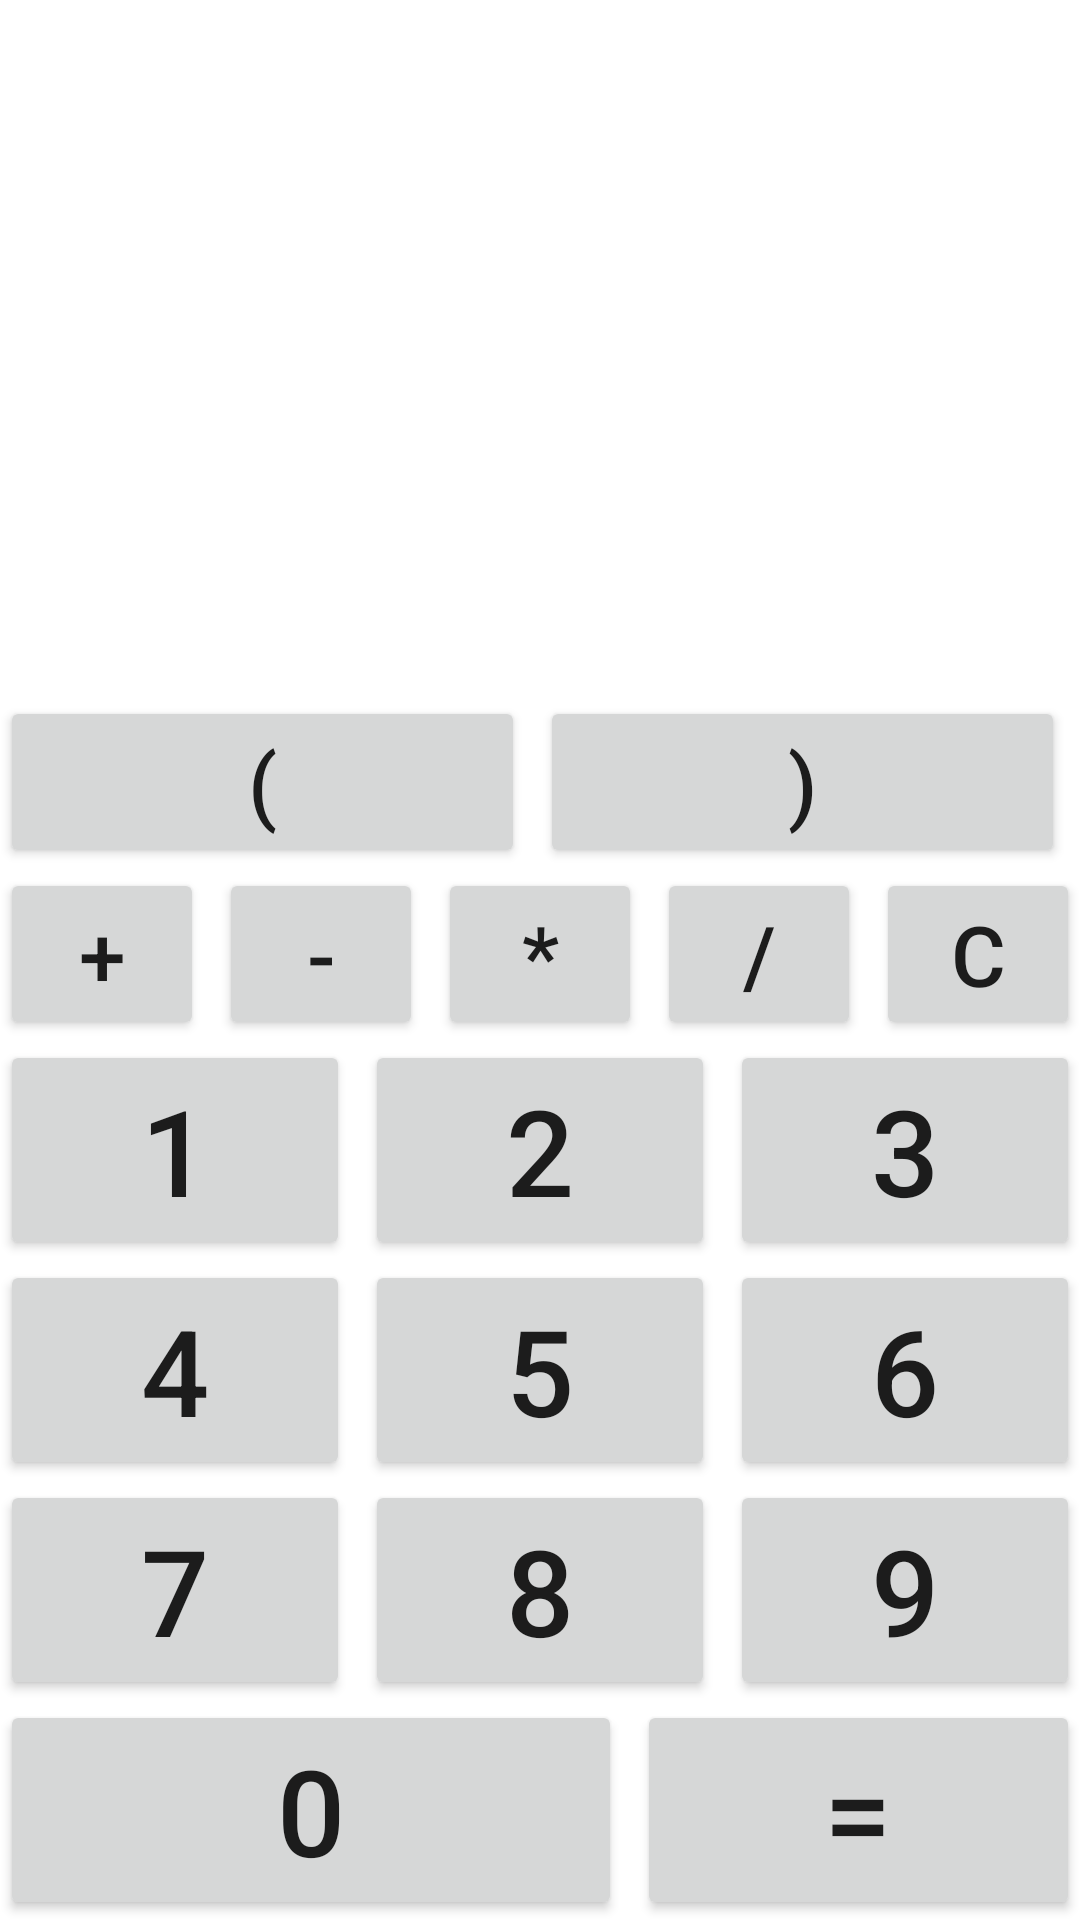

Here is an Android app screen rendered from its layout file. Give the layout XML and the strings, colors and styles it references.
<!-- AndroidManifest.xml: application theme Theme.Cumculator -->
<!-- res/layout/layout.xml -->
<?xml version="1.0" encoding="utf-8"?>
<LinearLayout xmlns:android="http://schemas.android.com/apk/res/android"
    android:orientation="vertical" android:layout_width="match_parent"
    android:layout_height="match_parent">

    <Space
        android:layout_width="match_parent"
        android:layout_height="wrap_content"
        android:layout_weight="1" />

    <TextView
        android:id="@+id/textView"
        android:layout_width="match_parent"
        android:layout_height="wrap_content"

        android:textAlignment="center"
        android:layout_weight="1"
        android:textSize="32sp"
        />

    <LinearLayout
        android:layout_width="match_parent"
        android:layout_height="wrap_content"
        android:orientation="horizontal">
        <Button
            android:id="@+id/button_right"
            android:layout_width="wrap_content"
            android:layout_height="wrap_content"
            android:layout_weight="1"
            android:text="@string/_right"
            android:layout_marginEnd="5dp"
            android:textSize="@dimen/button_oper" />
        <Button
            android:id="@+id/button_left"
            android:layout_width="wrap_content"
            android:layout_height="wrap_content"
            android:layout_weight="1"
            android:text="@string/_left"
            android:layout_marginEnd="5dp"
            android:textSize="@dimen/button_oper" />

    </LinearLayout>
    <LinearLayout
        android:layout_width="match_parent"
        android:layout_height="wrap_content"
        android:orientation="horizontal">

        <Button
            android:id="@+id/button_plus"
            android:layout_width="wrap_content"
            android:layout_height="wrap_content"
            android:layout_weight="1"
            android:text="@string/_plus"
            android:layout_marginEnd="5dp"
            android:textSize="@dimen/button_oper" />
        <Button
            android:id="@+id/button_minus"
            android:layout_width="wrap_content"
            android:layout_height="wrap_content"
            android:layout_weight="1"
            android:text="@string/_minus"
            android:layout_marginEnd="5dp"
            android:textSize="@dimen/button_oper" />
        <Button
            android:id="@+id/button_mult"
            android:layout_width="wrap_content"
            android:layout_height="wrap_content"
            android:layout_weight="1"
            android:text="@string/_mult"
            android:layout_marginEnd="5dp"
            android:textSize="@dimen/button_oper" />
        <Button
            android:id="@+id/button_div"
            android:layout_width="wrap_content"
            android:layout_height="wrap_content"
            android:layout_weight="1"
            android:text="@string/_div"
            android:layout_marginEnd="5dp"
            android:textSize="@dimen/button_oper" />
        <Button
            android:id="@+id/button_del"
            android:layout_width="wrap_content"
            android:layout_height="wrap_content"
            android:layout_weight="1"
            android:text="@string/_del"

            android:textSize="@dimen/button_oper" />

    </LinearLayout>
    <LinearLayout
        android:layout_width="match_parent"
        android:layout_height="wrap_content"
        android:orientation="horizontal">
        <Button
            android:id="@+id/button_1"
            android:layout_width="wrap_content"
            android:layout_height="wrap_content"
            android:layout_weight="1"
            android:text="@string/_1"
            android:layout_marginEnd="5dp"
            android:textSize="@dimen/button_text" />
        <Button
            android:id="@+id/button_2"
            android:layout_width="wrap_content"
            android:layout_height="wrap_content"
            android:layout_weight="1"
            android:text="@string/_2"
            android:layout_marginEnd="5dp"
            android:textSize="@dimen/button_text" />
        <Button
            android:id="@+id/button_3"
            android:layout_width="wrap_content"
            android:layout_height="wrap_content"
            android:layout_weight="1"
            android:text="@string/_3"
            android:textSize="@dimen/button_text" />
    </LinearLayout>

    <LinearLayout
        android:layout_width="match_parent"
        android:layout_height="wrap_content"
        android:orientation="horizontal">
        <Button
            android:id="@+id/button_4"
            android:layout_width="wrap_content"
            android:layout_height="wrap_content"
            android:layout_weight="1"
            android:text="@string/_4"
            android:layout_marginEnd="5dp"
            android:textSize="@dimen/button_text" />
        <Button
            android:id="@+id/button_5"
            android:layout_width="wrap_content"
            android:layout_height="wrap_content"
            android:layout_weight="1"
            android:text="@string/_5"
            android:layout_marginEnd="5dp"
            android:textSize="@dimen/button_text" />
        <Button
            android:id="@+id/button_6"
            android:layout_width="wrap_content"
            android:layout_height="wrap_content"
            android:layout_weight="1"
            android:text="@string/_6"
            android:textSize="@dimen/button_text" />
    </LinearLayout>
    <LinearLayout
        android:layout_width="match_parent"
        android:layout_height="wrap_content"
        android:orientation="horizontal">
        <Button
            android:id="@+id/button_7"
            android:layout_width="wrap_content"
            android:layout_height="wrap_content"
            android:layout_weight="1"
            android:text="@string/_7"
            android:layout_marginEnd="5dp"
            android:textSize="@dimen/button_text" />
        <Button
            android:id="@+id/button_8"
            android:layout_width="wrap_content"
            android:layout_height="wrap_content"
            android:layout_weight="1"
            android:text="@string/_8"
            android:layout_marginEnd="5dp"
            android:textSize="@dimen/button_text" />
        <Button
            android:id="@+id/button_9"
            android:layout_width="wrap_content"
            android:layout_height="wrap_content"
            android:layout_weight="1"
            android:text="@string/_9"
            android:textSize="@dimen/button_text" />
    </LinearLayout>
    <LinearLayout
        android:layout_width="match_parent"
        android:layout_height="wrap_content"
        android:orientation="horizontal">
        <Button
            android:id="@+id/button_0"
            android:layout_width="wrap_content"
            android:layout_height="wrap_content"
            android:layout_weight="2"
            android:text="@string/_0"
            android:layout_marginEnd="5dp"
            android:textSize="@dimen/button_text" />
        <Button
            android:id="@+id/button_total"
            android:layout_width="wrap_content"
            android:layout_height="wrap_content"
            android:layout_weight="1"
            android:text="@string/_total"
            android:textSize="@dimen/button_text" />
    </LinearLayout>


</LinearLayout>
<!-- resources referenced by this layout -->
<resources>
  <dimen name="button_oper">28sp</dimen>
  <dimen name="button_text">40sp</dimen>
  <string name="_0">0</string>
  <string name="_1">1</string>
  <string name="_2">2</string>
  <string name="_3">3</string>
  <string name="_4">4</string>
  <string name="_5">5</string>
  <string name="_6">6</string>
  <string name="_7">7</string>
  <string name="_8">8</string>
  <string name="_9">9</string>
  <string name="_del">C</string>
  <string name="_div">/</string>
  <string name="_left">)</string>
  <string name="_minus">-</string>
  <string name="_mult">*</string>
  <string name="_plus">+</string>
  <string name="_right">(</string>
  <string name="_total">=</string>
  <style name="Theme.Cumculator" parent="Theme.MaterialComponents.DayNight.DarkActionBar">
          
          <item name="colorPrimary">@color/purple_500</item>
          <item name="colorPrimaryVariant">@color/purple_700</item>
          <item name="colorOnPrimary">@color/white</item>
          
          <item name="colorSecondary">@color/teal_200</item>
          <item name="colorSecondaryVariant">@color/teal_700</item>
          <item name="colorOnSecondary">@color/black</item>
          
          <item name="android:statusBarColor" tools:targetApi="l">?attr/colorPrimaryVariant</item>
          
      </style>
  <!-- not gathered from this repository: default colours our renderer supplied (Android Studio template values) -->
  <color name="purple_500">#FF6200EE</color>
  <color name="purple_700">#FF3700B3</color>
  <color name="teal_200">#FF03DAC5</color>
  <color name="teal_700">#FF018786</color>
  <color name="black">#FF000000</color>
  <color name="white">#FFFFFFFF</color>
</resources>
